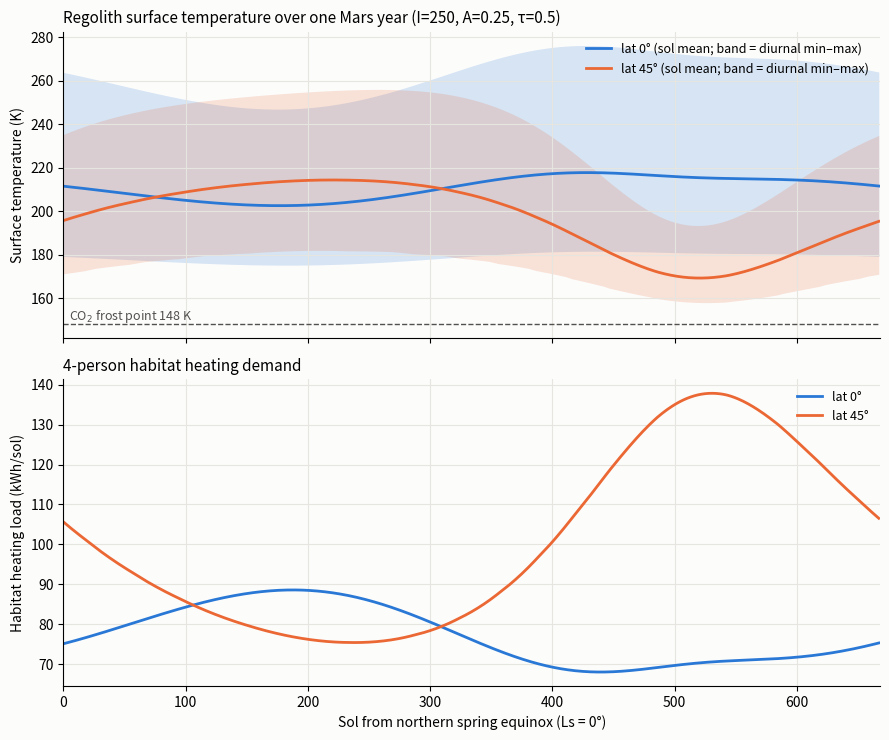

Source code (Python): (Note: this script raises an exception after producing the figure.)
"""
thermal_site.py -- 1D transient regolith + habitat thermal model for Mars sites.

Purpose
-------
Returns the heating energy (kWh/sol) a 4-person pressurised habitat needs at a
given Mars site, so the siting optimiser can subtract it from the site's solar
capacity.  This is deliberately the "expensive simulation" that a Gaussian
process surrogate will later stand in for: physically motivated, but simple.

Model
-----
* Mars orbit -> solar declination and Mars-Sun distance vs areocentric
  longitude Ls; instantaneous cos(zenith) through the sol for the latitude.
* Beer-Lambert direct beam through dust of optical depth tau (scaled by the
  surface-pressure ratio for elevation) plus a crude diffuse term.
* Surface energy balance solved by Newton iteration each sub-step:
      (1-A) S_down + IR_down = eps sigma Ts^4 + G_into_regolith
* Regolith column ~3 m deep, geometric grid (1 cm first cell), zero-flux
  bottom.  Conduction is integrated with backward Euler using a precomputed
  dense inverse of the (constant) tridiagonal operator -- one 40x40 matvec
  per step, so a full Mars year at 48 steps/sol runs in well under a second.
* Habitat: U*A*(T_in - T) losses to ambient (walls) and to regolith at 0.5 m
  (floor), minus internal gains; positive demand integrated per sol.

Only numpy (and matplotlib under __main__) are required.

Assumption labels follow household_sizing.py:
  CITED      -- published number
  ASSUMPTION -- design choice / simplification made here
"""
from __future__ import annotations

import math
import numpy as np

# ---------------------------------------------------------------------------
# Constants
# ---------------------------------------------------------------------------
# Orbit / rotation.  CITED: Allison & McEwen 2000 (Planet. Space Sci. 48),
# NASA Mars fact sheet.
OBLIQUITY_DEG = 25.19
ECCENTRICITY = 0.0934
LS_PERIHELION_DEG = 251.0
SOLS_PER_YEAR = 668.6
SOL_S = 88775.0
SOLAR_CONST_MARS = 590.0   # W/m^2 at 1.52 AU (mean distance). CITED: Appelbaum & Flood 1990
A_MEAN_AU = 1.523679       # semi-major axis, AU. CITED

# Atmosphere
SCALE_HEIGHT_M = 11100.0   # CITED: Mars atmospheric scale height ~11.1 km
DIFFUSE_FRACTION = 0.5     # ASSUMPTION: half of the extinguished beam reaches the
                           # ground diffusely (crude single-scattering proxy for
                           # forward-scattering dust; Pollack et al. 1990 -> ~0.4-0.6)
IR_DOWN_W_M2 = 20.0        # ASSUMPTION: fixed downwelling atmospheric IR at datum
                           # pressure (thin CO2 atmosphere; Savijarvi 1995 gives
                           # ~15-30 W/m^2). Scaled with pressure ratio below.

# Surface / regolith
SIGMA = 5.670374e-8
EMISSIVITY = 0.95          # CITED: TES-derived Mars surface emissivity ~0.9-0.97
ALBEDO_DEFAULT = 0.25      # CITED: typical mid-latitude plains (TES albedo 0.2-0.3)
THERMAL_INERTIA_DEFAULT = 250.0  # J m^-2 K^-1 s^-1/2. CITED: Putzig & Mellon 2007,
                                 # TES-derived, typical mid-latitude plains
RHO_REGOLITH = 1500.0      # kg/m^3. ASSUMPTION (Mellon et al. 2000 use 1000-1700)
CP_REGOLITH = 800.0        # J/kg/K.  ASSUMPTION (typical basaltic regolith ~ 600-900)
T_CO2_FROST = 148.0        # K. CITED: CO2 condensation temperature at ~6 mbar.
                           # Surface T is clamped here: latent heat of frost
                           # deposition prevents further cooling.

# Column grid
N_CELLS = 40
DZ_FIRST_M = 0.01          # 1 cm first cell -- diurnal skin depth is ~3-4 cm
DEPTH_M = 3.0              # ~3 x annual skin depth for I=250

# Habitat.  ASSUMPTIONS (design choices, tied to the team's household model).
N_PEOPLE = 4
FLOOR_AREA_M2 = 150.0      # from the team's household sizing (~37 m^2/person)
WALL_AREA_M2 = 300.0       # envelope exposed to ambient (walls + roof)
U_WALL = 0.15              # W/m^2/K. Well-insulated pressurised shell (MLI /
U_FLOOR = 0.15             #   aerogel class; ~ Passivhaus wall U-value)
T_SETPOINT_K = 293.0       # 20 C interior
GAIN_PER_PERSON_W = 100.0  # CITED: metabolic heat ~100 W/person (ASHRAE, seated)
EQUIPMENT_GAIN_W = 2000.0  # ASSUMPTION: lighting, ECLSS, electronics dissipation
FLOOR_COUPLING_DEPTH_M = 0.5


# ---------------------------------------------------------------------------
# Orbit and insolation
# ---------------------------------------------------------------------------
def _kepler_E(M: np.ndarray, e: float) -> np.ndarray:
    """Solve Kepler's equation E - e sin E = M (vectorised Newton)."""
    E = M.copy()
    for _ in range(8):
        E = E - (E - e * np.sin(E) - M) / (1.0 - e * np.cos(E))
    return E


def orbit_vs_time(t_sol: np.ndarray) -> tuple[np.ndarray, np.ndarray]:
    """Return (Ls in radians, heliocentric distance in AU) at times t (sols),
    with t=0 at Ls=0 (northern spring equinox)."""
    e = ECCENTRICITY
    # true anomaly at Ls=0:  Ls = nu + Ls_peri  ->  nu0 = -Ls_peri
    nu0 = math.radians(-LS_PERIHELION_DEG)
    E0 = 2.0 * math.atan(math.sqrt((1 - e) / (1 + e)) * math.tan(nu0 / 2.0))
    M0 = E0 - e * math.sin(E0)
    M = M0 + 2.0 * np.pi * t_sol / SOLS_PER_YEAR
    E = _kepler_E(np.mod(M, 2 * np.pi), e)
    nu = 2.0 * np.arctan2(np.sqrt(1 + e) * np.sin(E / 2), np.sqrt(1 - e) * np.cos(E / 2))
    r_au = A_MEAN_AU * (1.0 - e * np.cos(E))
    Ls = np.mod(nu + math.radians(LS_PERIHELION_DEG), 2 * np.pi)
    return Ls, r_au


def surface_insolation(lat_deg: float, t_sol: np.ndarray, tau: float,
                       elev_m: float) -> np.ndarray:
    """Global horizontal solar flux at the surface, W/m^2, at each time (sols)."""
    Ls, r_au = orbit_vs_time(t_sol)
    S_toa = SOLAR_CONST_MARS * (A_MEAN_AU / r_au) ** 2
    decl = np.arcsin(math.sin(math.radians(OBLIQUITY_DEG)) * np.sin(Ls))
    phi = math.radians(lat_deg)
    hour_angle = 2.0 * np.pi * (np.mod(t_sol, 1.0) - 0.5)  # 0 at local noon
    cosz = math.sin(phi) * np.sin(decl) + math.cos(phi) * np.cos(decl) * np.cos(hour_angle)
    cosz = np.clip(cosz, 0.0, None)
    # elevation-scaled dust optical depth (column mass ~ surface pressure)
    tau_eff = tau * math.exp(-elev_m / SCALE_HEIGHT_M)
    with np.errstate(divide="ignore", over="ignore"):
        trans = np.where(cosz > 1e-3, np.exp(-tau_eff / np.maximum(cosz, 1e-3)), 0.0)
    direct = S_toa * cosz * trans
    diffuse = S_toa * cosz * (1.0 - trans) * DIFFUSE_FRACTION     # ASSUMPTION
    return np.where(cosz > 0, direct + diffuse, 0.0)


# ---------------------------------------------------------------------------
# Regolith column
# ---------------------------------------------------------------------------
def _build_grid(n: int = N_CELLS, dz0: float = DZ_FIRST_M, depth: float = DEPTH_M):
    """Geometric grid: cell widths dz0 * g**i summing to `depth`."""
    # solve dz0 (g^n - 1)/(g - 1) = depth for g by bisection
    lo, hi = 1.0001, 2.0
    for _ in range(60):
        g = 0.5 * (lo + hi)
        if dz0 * (g ** n - 1) / (g - 1) > depth:
            hi = g
        else:
            lo = g
    dz = dz0 * g ** np.arange(n)
    z_centre = np.cumsum(dz) - 0.5 * dz
    return dz, z_centre


def _build_implicit_operator(dz: np.ndarray, k: float, rho_cp: float, dt: float):
    """Dense inverse of (I - dt*L) for backward-Euler conduction with zero-flux
    boundaries at both ends; the surface flux is applied as an explicit source
    into cell 0.  Matrix is constant, so invert once per site."""
    n = len(dz)
    # conductance between cell i and i+1 per unit area: k / (distance between centres)
    d_centres = 0.5 * (dz[:-1] + dz[1:])
    cond = k / d_centres
    A = np.zeros((n, n))
    for i in range(n):
        c = dt / (rho_cp * dz[i])
        if i > 0:
            A[i, i - 1] -= c * cond[i - 1]
            A[i, i] += c * cond[i - 1]
        if i < n - 1:
            A[i, i + 1] -= c * cond[i]
            A[i, i] += c * cond[i]
    return np.linalg.inv(np.eye(n) + A)


def _surface_temperature(T1: float, S_abs: float, k_over_half_dz: float,
                         ir_down: float, Ts_guess: float) -> float:
    """Newton solve for the zero-heat-capacity skin temperature:
       S_abs + ir_down - eps*sigma*Ts^4 - k/(dz/2) (Ts - T1) = 0."""
    Ts = Ts_guess
    es = EMISSIVITY * SIGMA
    for _ in range(6):
        f = S_abs + ir_down - es * Ts ** 4 - k_over_half_dz * (Ts - T1)
        df = -4.0 * es * Ts ** 3 - k_over_half_dz
        step = f / df
        Ts -= step
        if abs(step) < 1e-3:
            break
    # CO2 frost clamp: latent heat of condensation holds the surface at ~148 K
    return Ts if Ts > T_CO2_FROST else T_CO2_FROST


def simulate_column(lat_deg: float, elev_m: float = 0.0,
                    thermal_inertia: float | None = None,
                    albedo: float | None = None, tau: float = 0.5,
                    n_sols: int = 668, sub_steps_per_sol: int = 48,
                    spinup_sols: int | None = None) -> dict:
    """Run the regolith column.  Returns per-step surface T and per-step
    temperature at the floor coupling depth, for the final `n_sols` sols."""
    I = THERMAL_INERTIA_DEFAULT if thermal_inertia is None else float(thermal_inertia)
    A = ALBEDO_DEFAULT if albedo is None else float(albedo)
    rho_cp = RHO_REGOLITH * CP_REGOLITH
    k = I ** 2 / rho_cp                       # I = sqrt(k rho cp)
    dt = SOL_S / sub_steps_per_sol
    p_ratio = math.exp(-elev_m / SCALE_HEIGHT_M)
    ir_down = IR_DOWN_W_M2 * p_ratio          # ASSUMPTION: IR scales with column mass

    dz, z_c = _build_grid()
    Minv = _build_implicit_operator(dz, k, rho_cp, dt)
    k_half = k / (0.5 * dz[0])
    src_scale = dt / (rho_cp * dz[0])
    i_floor = int(np.argmin(np.abs(z_c - FLOOR_COUPLING_DEPTH_M)))

    # spin-up: one full year by default (annual skin depth ~1 m; 3 m column
    # deep layers relax slowly but matter little for the surface/0.5 m signal)
    if spinup_sols is None:
        spinup_sols = int(round(SOLS_PER_YEAR))
    total_sols = spinup_sols + n_sols
    n_steps = total_sols * sub_steps_per_sol
    t = (np.arange(n_steps) + 0.5) * (1.0 / sub_steps_per_sol)
    S_abs = (1.0 - A) * surface_insolation(lat_deg, t, tau, elev_m)

    # initial column: radiative-equilibrium estimate for the annual mean flux
    S_mean = float(S_abs.mean()) + ir_down
    T0 = max((S_mean / (EMISSIVITY * SIGMA)) ** 0.25, T_CO2_FROST)
    T = np.full(N_CELLS, T0)
    Ts = T0

    n_rec = n_sols * sub_steps_per_sol
    Ts_rec = np.empty(n_rec)
    Tf_rec = np.empty(n_rec)
    rec0 = n_steps - n_rec
    src = np.zeros(N_CELLS)
    S_list = S_abs.tolist()                   # scalar access is faster than np indexing
    for step in range(n_steps):
        T1 = T[0]
        Ts = _surface_temperature(T1, S_list[step], k_half, ir_down, Ts)
        G = k_half * (Ts - T1)                # W/m^2 into regolith
        src[0] = G * src_scale
        T = Minv @ (T + src)
        if step >= rec0:
            j = step - rec0
            Ts_rec[j] = Ts
            Tf_rec[j] = T[i_floor]
    return {"Ts": Ts_rec, "T_floor": Tf_rec, "dt_s": dt,
            "sub_steps_per_sol": sub_steps_per_sol, "n_sols": n_sols,
            "k_W_mK": k, "z_floor_m": float(z_c[i_floor])}


# ---------------------------------------------------------------------------
# Public API
# ---------------------------------------------------------------------------
def heating_load_kwh_per_sol(lat_deg: float, elev_m: float = 0.0,
                             thermal_inertia: float | None = None,
                             albedo: float | None = None,
                             tau: float = 0.5,
                             n_sols: int = 668,
                             sub_steps_per_sol: int = 48) -> dict:
    """Heating energy needed by a 4-person habitat at a Mars site.

    Returns dict with keys:
       'mean_kwh_per_sol'  : annual-mean heating load
       'worst_kwh_per_sol' : worst single sol
       'profile'           : np.ndarray shape (n_sols,) heating load per sol (kWh)
       'surface_T_mean'    : annual-mean surface temperature (K)
       'surface_T_min'     : minimum surface temperature (K)
    """
    col = simulate_column(lat_deg, elev_m, thermal_inertia, albedo, tau,
                          n_sols, sub_steps_per_sol)
    Ts, Tf, dt = col["Ts"], col["T_floor"], col["dt_s"]
    # ASSUMPTION: near-surface air tracks the ground, so ambient = surface T.
    # Losses through the envelope and through the floor into the regolith at
    # ~0.5 m; internal gains from crew metabolism and equipment.
    loss_W = (U_WALL * WALL_AREA_M2 * (T_SETPOINT_K - Ts)
              + U_FLOOR * FLOOR_AREA_M2 * (T_SETPOINT_K - Tf))
    gains_W = N_PEOPLE * GAIN_PER_PERSON_W + EQUIPMENT_GAIN_W
    demand_W = np.clip(loss_W - gains_W, 0.0, None)     # cooling ignored
    per_sol_kwh = demand_W.reshape(n_sols, sub_steps_per_sol).sum(axis=1) * dt / 3.6e6
    return {
        "mean_kwh_per_sol": float(per_sol_kwh.mean()),
        "worst_kwh_per_sol": float(per_sol_kwh.max()),
        "profile": per_sol_kwh,
        "surface_T_mean": float(Ts.mean()),
        "surface_T_min": float(Ts.min()),
    }


# ---------------------------------------------------------------------------
# Validation
# ---------------------------------------------------------------------------
if __name__ == "__main__":
    import os
    import time

    def _sol_stats(col):
        n = col["sub_steps_per_sol"]
        Ts = col["Ts"].reshape(-1, n)
        return Ts.mean(axis=1), Ts.min(axis=1), Ts.max(axis=1)

    print("=== Surface temperature checks (default params, tau=0.5, elev=0) ===")
    cols = {}
    for lat in (0.0, 45.0):
        t0 = time.perf_counter()
        col = simulate_column(lat)
        dt_run = time.perf_counter() - t0
        cols[lat] = col
        smean, smin, smax = _sol_stats(col)
        print(f"lat {lat:5.1f}: annual-mean Ts {col['Ts'].mean():6.1f} K, "
              f"min {col['Ts'].min():6.1f} K, max {col['Ts'].max():6.1f} K, "
              f"mean diurnal range {np.mean(smax - smin):5.1f} K, "
              f"sol-mean range {smean.min():5.1f}-{smean.max():5.1f} K  "
              f"[{dt_run:.2f} s]")
    print(f"(k = {cols[0.0]['k_W_mK']:.4f} W/m/K, floor coupling depth "
          f"{cols[0.0]['z_floor_m']:.2f} m)")

    print("\n=== Heating load, 4-person habitat ===")
    results = {}
    for lat in (0, 30, 45, 55, -35, -48):
        t0 = time.perf_counter()
        r = heating_load_kwh_per_sol(lat)
        dt_run = time.perf_counter() - t0
        results[lat] = r
        print(f"lat {lat:4d}: mean {r['mean_kwh_per_sol']:6.1f} kWh/sol, "
              f"worst {r['worst_kwh_per_sol']:6.1f} kWh/sol, "
              f"Ts mean {r['surface_T_mean']:6.1f} K, Ts min {r['surface_T_min']:6.1f} K  "
              f"[{dt_run:.2f} s/call]")
    r_hi = heating_load_kwh_per_sol(45, elev_m=3000.0)
    print(f"lat 45 @ +3 km: mean {r_hi['mean_kwh_per_sol']:6.1f}, "
          f"worst {r_hi['worst_kwh_per_sol']:6.1f} kWh/sol")

    # --- plot ---------------------------------------------------------------
    import matplotlib
    matplotlib.use("Agg")
    import matplotlib.pyplot as plt

    C = {0.0: "#2a78d6", 45.0: "#eb6834"}        # categorical slots 1, 2
    fig, axes = plt.subplots(2, 1, figsize=(9, 7.5), sharex=True)
    fig.patch.set_facecolor("#fcfcfb")
    sols = np.arange(668)
    ax = axes[0]
    for lat, col in cols.items():
        smean, smin, smax = _sol_stats(col)
        ax.fill_between(sols, smin, smax, color=C[lat], alpha=0.18, linewidth=0)
        ax.plot(sols, smean, color=C[lat], lw=2, label=f"lat {lat:.0f}° (sol mean; band = diurnal min–max)")
    ax.axhline(T_CO2_FROST, color="#52514e", lw=1, ls="--")
    ax.text(5, T_CO2_FROST + 2, "CO$_2$ frost point 148 K", color="#52514e", fontsize=9)
    ax.set_ylabel("Surface temperature (K)")
    ax.set_title("Regolith surface temperature over one Mars year (I=250, A=0.25, τ=0.5)",
                 loc="left", fontsize=11)
    ax.legend(frameon=False, fontsize=9, loc="upper right")
    ax = axes[1]
    for lat in (0.0, 45.0):
        ax.plot(sols, results[int(lat)]["profile"], color=C[lat], lw=2, label=f"lat {lat:.0f}°")
    ax.set_ylabel("Habitat heating load (kWh/sol)")
    ax.set_xlabel("Sol from northern spring equinox (Ls = 0°)")
    ax.set_title("4-person habitat heating demand", loc="left", fontsize=11)
    ax.legend(frameon=False, fontsize=9, loc="upper right")
    for ax in axes:
        ax.set_facecolor("#fcfcfb")
        ax.grid(True, color="#e6e5e0", lw=0.8)
        for s in ("top", "right"):
            ax.spines[s].set_visible(False)
        ax.set_xlim(0, 668)
    fig.tight_layout()
    out = os.path.join(os.path.dirname(os.path.abspath(__file__)), "thermal_validation.png")
    fig.savefig(out, dpi=130)
    print(f"\nSaved {out}")
